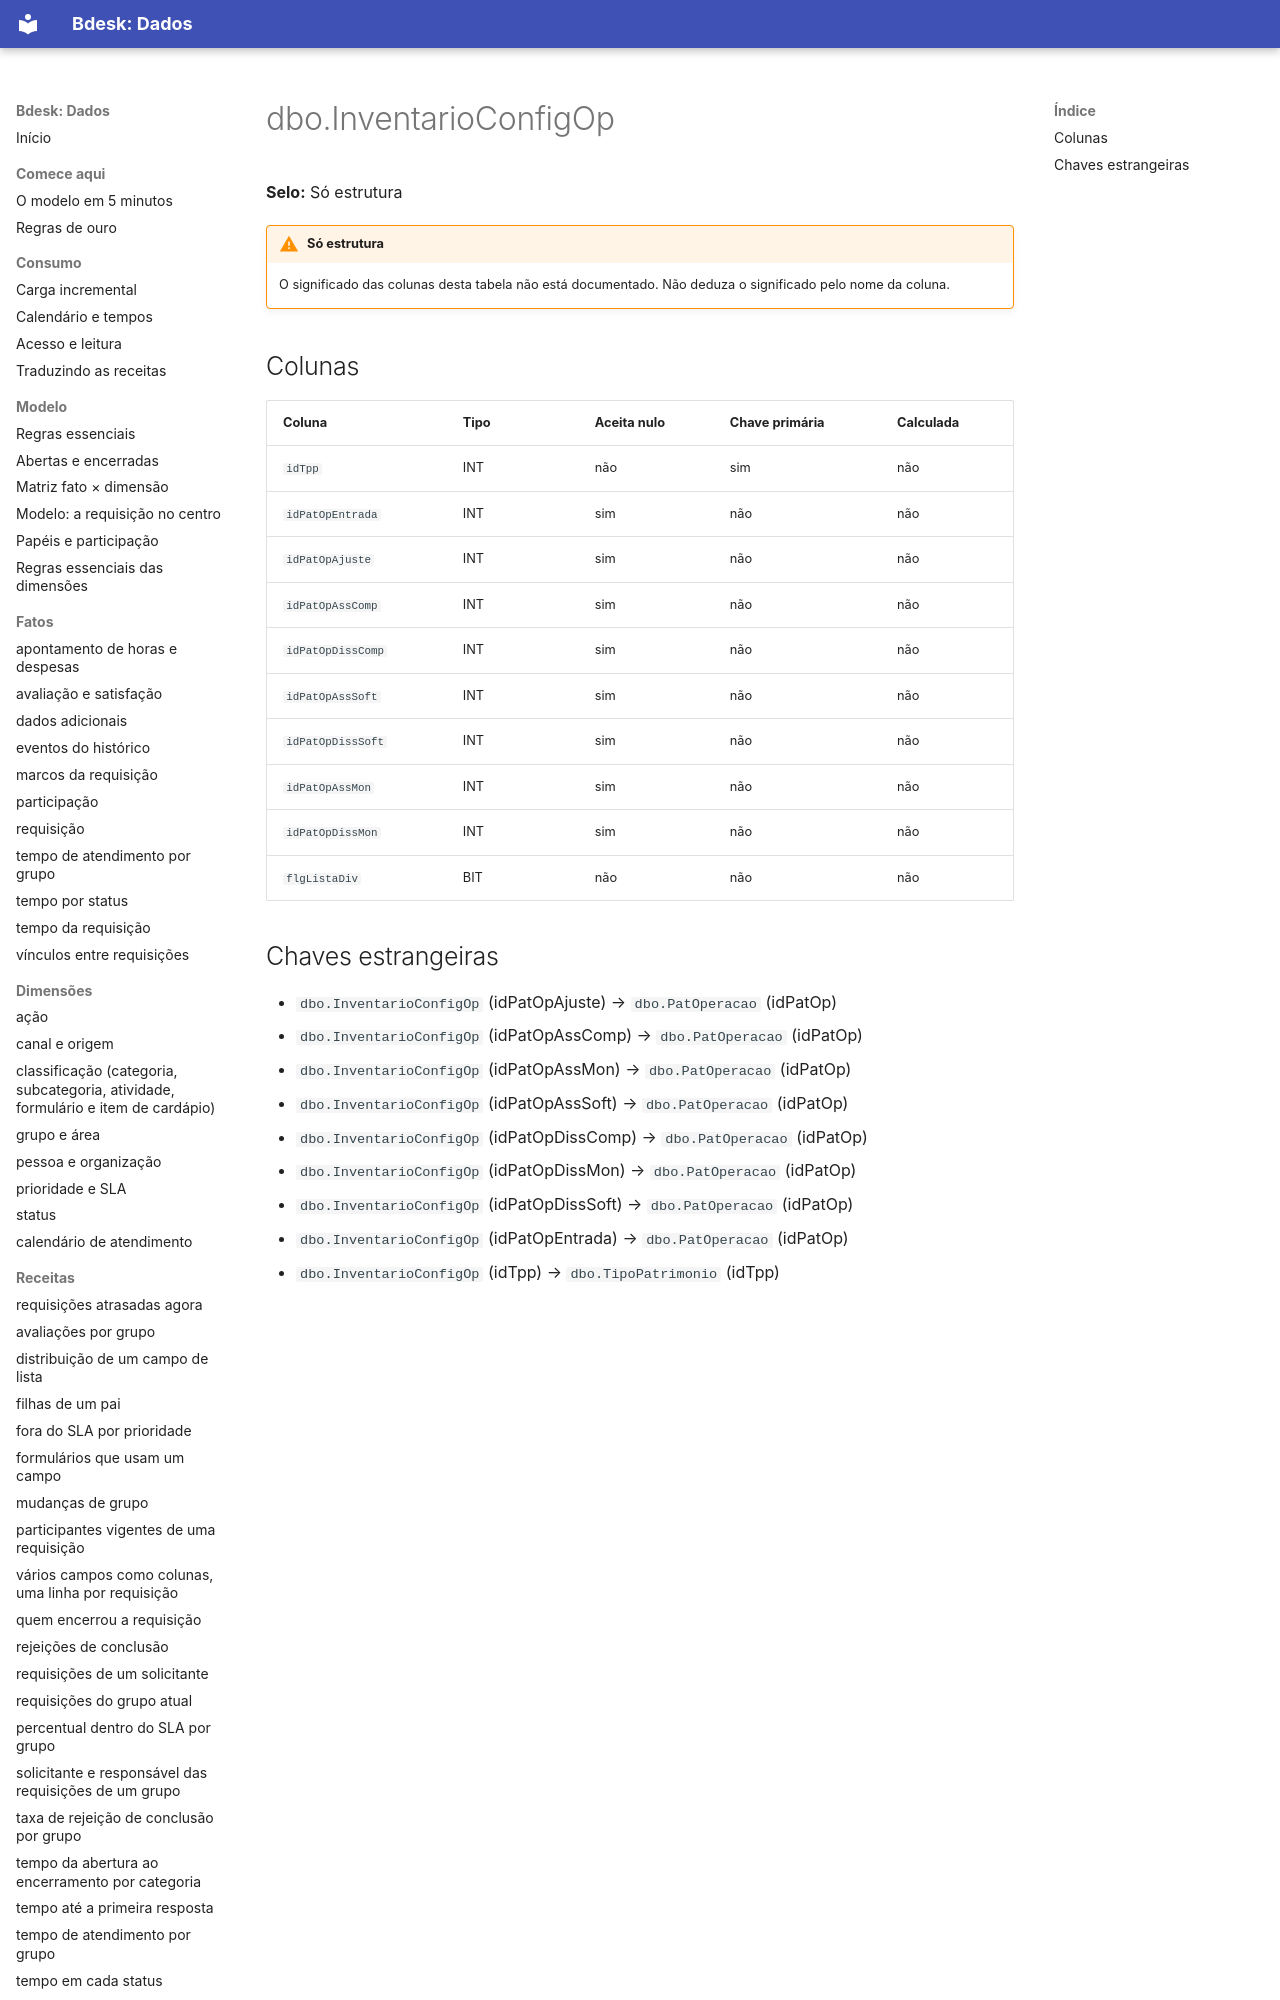

repository: bdeskapp/dados · page: dicionario/dbo-inventarioconfigop/index.html · generator: mkdocs

---
gerado: sincronizacao
---

# dbo.InventarioConfigOp

**Selo:** Só estrutura

!!! warning "Só estrutura"
    O significado das colunas desta tabela não está documentado. Não deduza o significado pelo nome da coluna.

## Colunas

| Coluna | Tipo | Aceita nulo | Chave primária | Calculada |
|---|---|---|---|---|
| `idTpp` | INT | não | sim | não |
| `idPatOpEntrada` | INT | sim | não | não |
| `idPatOpAjuste` | INT | sim | não | não |
| `idPatOpAssComp` | INT | sim | não | não |
| `idPatOpDissComp` | INT | sim | não | não |
| `idPatOpAssSoft` | INT | sim | não | não |
| `idPatOpDissSoft` | INT | sim | não | não |
| `idPatOpAssMon` | INT | sim | não | não |
| `idPatOpDissMon` | INT | sim | não | não |
| `flgListaDiv` | BIT | não | não | não |
